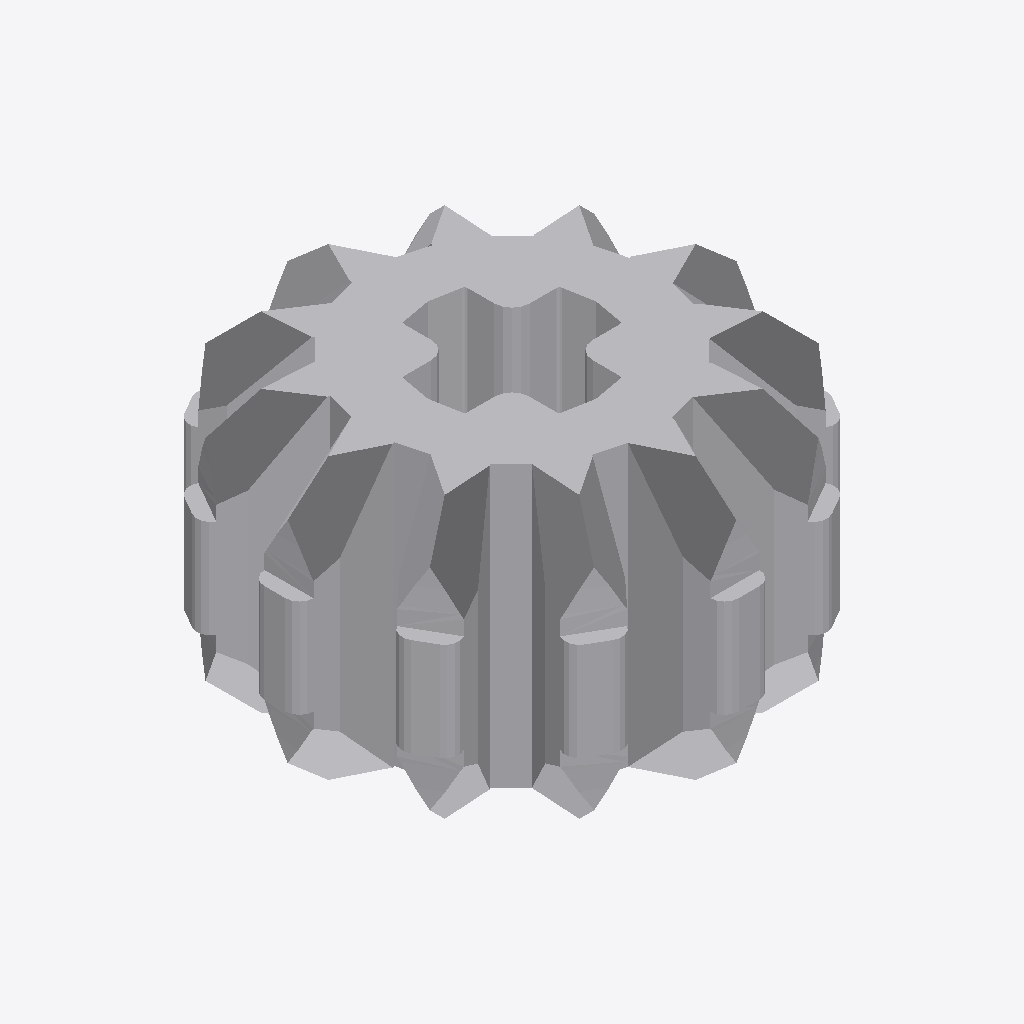
Isometric view of an IFC building model (IFC-SPF (STEP), schema IFC2X3, length unit millimetre), seen from the south-west, elements coloured by IFC class: 1 other element (light grey).
Extent 0.014 m × 0.014 m × 0.008 m (x, y, z). Elements (1): 1 IfcBuildingElementProxy.

HEADER;
FILE_DESCRIPTION(('Unknown'),'2;1');
FILE_NAME('Black_4177431_AVV','2025-07-21T23:46:45+02:00',('Unknown'),('Unknown'),'ST-DEVELOPER v19.4','Unknown','OpenTools');
FILE_SCHEMA(('IFC2X3'));
ENDSEC;
DATA;
#2172=IFCPROJECT('07hUkdHgGydfWsFJH56q5B',#2869,'Black_4177431_AVV',' ',' ',' ',' ',(#2864),#2173);
#20=IFCBUILDING('3G2N19bOG__grq1LV0cQPU',#2869,'Default Building',$,$,#18,$,$,.ELEMENT.,0.0,0.0,$);
#14=IFCBUILDINGELEMENTPROXY('2GP_XOK7Wq1Pa1NGQTVWHM',#2869,'Black_4177431_AVV',' ','Black_4177431_AVV',#19,#15,' ',.ELEMENT.);
ENDSEC;
